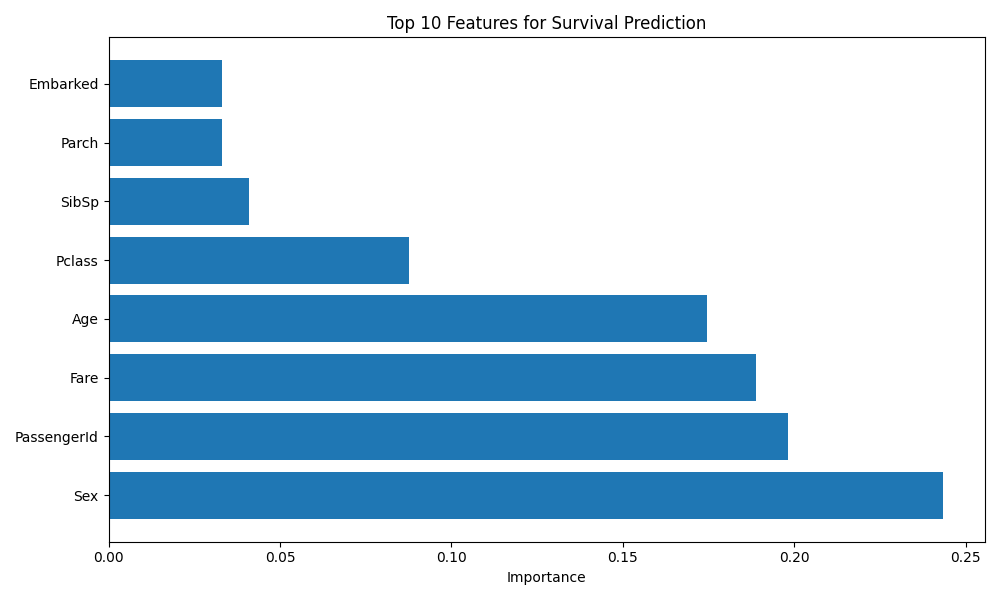

The table this chart was drawn from, first rows:
feature, importance
Sex, 0.2434
PassengerId, 0.1982
Fare, 0.1888
Age, 0.1746
Pclass, 0.08757
SibSp, 0.04106
Parch, 0.03321
Embarked, 0.03313
